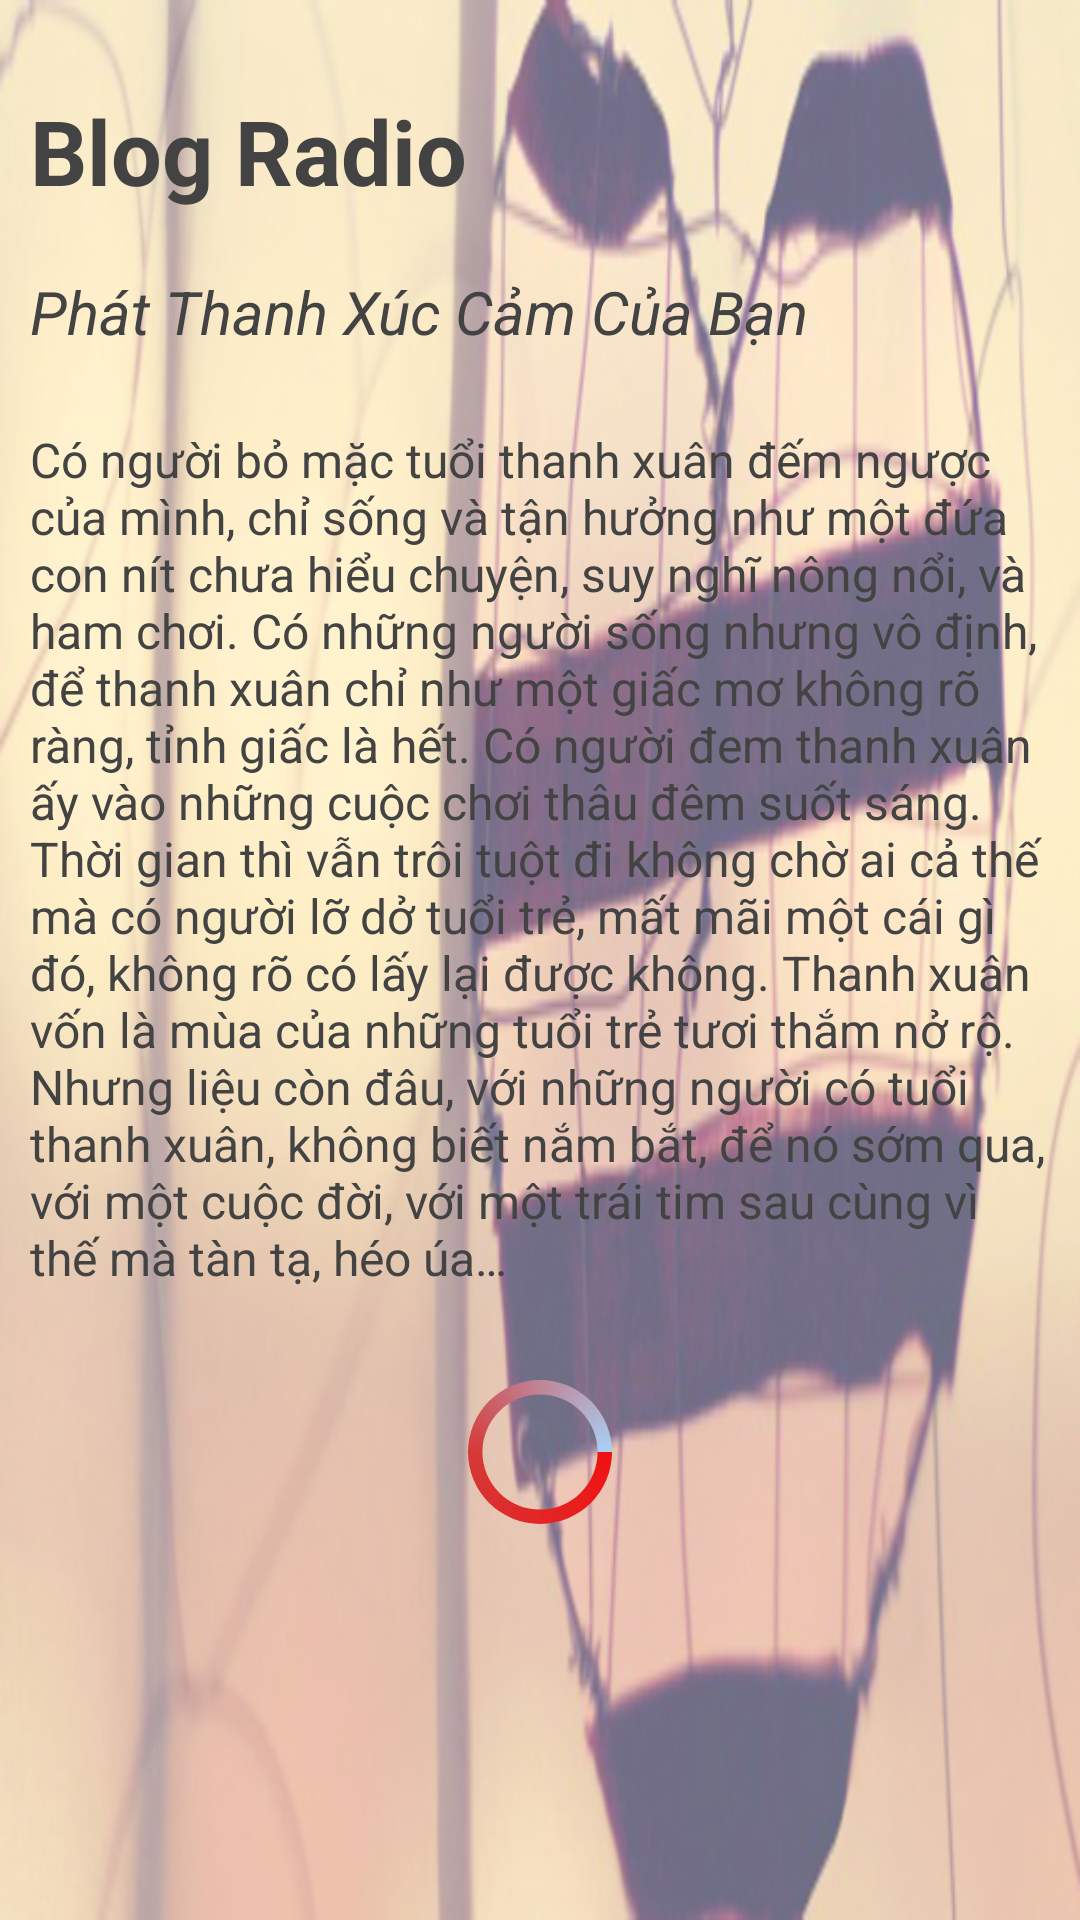

The Android layout XML behind this screen, and the referenced resources:
<!-- AndroidManifest.xml: application theme AppTheme -->
<!-- res/layout/splash_screen_activity.xml -->
<RelativeLayout xmlns:android="http://schemas.android.com/apk/res/android"
    xmlns:tools="http://schemas.android.com/tools"
    android:layout_width="match_parent"
    android:layout_height="match_parent"
    android:background="@drawable/bg_splash_screen"
    tools:context="oliverdev.com.blogradio.activities.SplashScreenActivity">

    <LinearLayout
        android:layout_width="match_parent"
        android:layout_height="match_parent"
        android:background="@color/linearLayout.background.splash_screen"
        android:orientation="vertical">

        <TextView
            android:id="@+id/tvBlogRadioTitle"
            android:layout_width="match_parent"
            android:layout_height="wrap_content"
            android:layout_marginTop="@dimen/textview.top.margin.blog_radio_title"
            android:padding="@dimen/textview.padding.blog_radio_title"
            android:text="@string/textview.text.blog_radio"
            android:textColor="@color/textview.color.splash_screen"
            android:textSize="@dimen/textview.textsize.blog_radio_title"
            android:textStyle="bold" />

        <TextView
            android:id="@+id/tvShowYourFeelsTitle"
            android:layout_width="match_parent"
            android:layout_height="wrap_content"
            android:layout_marginTop="@dimen/textview.margin.top.show_your_feels"
            android:paddingBottom="@dimen/textview.padding.bottom.show_your_feels"
            android:paddingEnd="@dimen/textview.padding.right.show_your_feels"
            android:paddingLeft="@dimen/textview.padding.left.show_your_feels"
            android:paddingRight="@dimen/textview.padding.right.show_your_feels"
            android:paddingStart="@dimen/textview.padding.left.show_your_feels"
            android:paddingTop="@dimen/textview.padding.top.show_your_feels"
            android:text="@string/textview.text.show_your_feels"
            android:textColor="@color/textview.color.splash_screen"
            android:textSize="@dimen/textview.textsize.show_your_feels"
            android:textStyle="italic" />

        <TextView
            android:id="@+id/tvConfessionTitle"
            android:layout_width="match_parent"
            android:layout_height="wrap_content"
            android:layout_marginTop="@dimen/textview.margin.top.confession"
            android:padding="@dimen/textview.padding.confession"
            android:text="@string/textview.text.confession"
            android:textColor="@color/textview.color.splash_screen"
            android:textSize="@dimen/textview.textsize.confession" />

        <ProgressBar
            android:id="@+id/progressBarSplashScreen"
            android:layout_width="wrap_content"
            android:layout_height="wrap_content"
            android:layout_gravity="center|bottom"
            android:layout_marginTop="@dimen/progressbar.top.margin"
            android:indeterminateDrawable="@drawable/splash_screen_loader" />
    </LinearLayout>
</RelativeLayout>
<!-- resources referenced by this layout -->
<resources>
  <color name="linearLayout.background.splash_screen">#66ffffff</color>
  <color name="textview.color.splash_screen">#434343</color>
  <dimen name="progressbar.top.margin">20dp</dimen>
  <dimen name="textview.margin.top.confession">10dp</dimen>
  <dimen name="textview.margin.top.show_your_feels">8dp</dimen>
  <dimen name="textview.padding.blog_radio_title">10dp</dimen>
  <dimen name="textview.padding.bottom.show_your_feels">5dp</dimen>
  <dimen name="textview.padding.confession">10dp</dimen>
  <dimen name="textview.padding.left.show_your_feels">10dp</dimen>
  <dimen name="textview.padding.right.show_your_feels">5dp</dimen>
  <dimen name="textview.padding.top.show_your_feels">2dp</dimen>
  <dimen name="textview.textsize.blog_radio_title">30sp</dimen>
  <dimen name="textview.textsize.confession">16sp</dimen>
  <dimen name="textview.textsize.show_your_feels">20sp</dimen>
  <dimen name="textview.top.margin.blog_radio_title">20dp</dimen>
  <!-- drawable bg_splash_screen: jpg bitmap (drawable-hdpi, 106047 bytes) -->
  <!-- drawable splash_screen_loader (drawable) -->
  <?xml version="1.0" encoding="utf-8"?>
  <animated-rotate xmlns:android="http://schemas.android.com/apk/res/android"
      android:pivotX="50.0%"
      android:pivotY="50.0%">
      <shape
          android:innerRadiusRatio="2.5"
          android:shape="ring"
          android:thicknessRatio="10.0"
          android:useLevel="false">
          <gradient
              android:centerColor="@color/progressbar.center.color"
              android:centerY="0.5"
              android:endColor="@color/progressbar.end.color"
              android:startColor="@color/progressbar.start.color"
              android:type="sweep"
              android:useLevel="false" />
      </shape>
  
  </animated-rotate>
  <string name="textview.text.blog_radio">Blog Radio</string>
  <string name="textview.text.confession">Có người bỏ mặc tuổi thanh xuân đếm ngược của mình, chỉ sống và tận hưởng như một đứa con nít chưa hiểu chuyện, suy nghĩ nông nổi, và ham chơi.  Có những người sống nhưng vô định, để thanh xuân chỉ như một giấc mơ không rõ ràng, tỉnh giấc là hết.  Có người đem thanh xuân ấy vào những cuộc chơi thâu đêm suốt sáng.  Thời gian thì vẫn trôi tuột đi không chờ ai cả thế mà có người lỡ dở tuổi trẻ, mất mãi một cái gì đó, không rõ có lấy lại được không.  Thanh xuân vốn là mùa của những tuổi trẻ tươi thắm nở rộ. Nhưng liệu còn đâu, với những người có tuổi thanh xuân, không biết nắm bắt, để nó sớm qua, với một cuộc đời, với một trái tim sau cùng vì thế mà tàn tạ, héo úa…</string>
  <string name="textview.text.show_your_feels">Phát Thanh Xúc Cảm Của Bạn</string>
  <style name="AppTheme" parent="Theme.AppCompat.Light.NoActionBar">
          
          <item name="colorPrimary">@color/colorPrimary</item>
          <item name="colorPrimaryDark">@color/colorPrimaryDark</item>
          <item name="colorAccent">@color/colorAccent</item>
      </style>
  <color name="progressbar.center.color">#d63939</color>
  <color name="progressbar.end.color">#A9D0F5</color>
  <color name="progressbar.start.color">#f01111</color>
  <color name="colorPrimary">#3F51B5</color>
  <color name="colorPrimaryDark">#303F9F</color>
  <color name="colorAccent">#FF4081</color>
</resources>
